Photos from the image-classification dataset "obj" in the GitHub repository PrimeshShamilka/fabric_defect_detector. Its 2 classes are: defect free, stain.

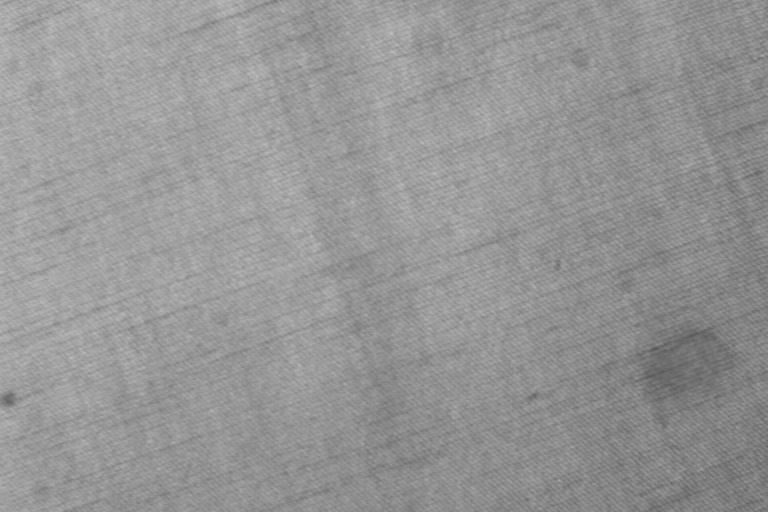
Label: stain

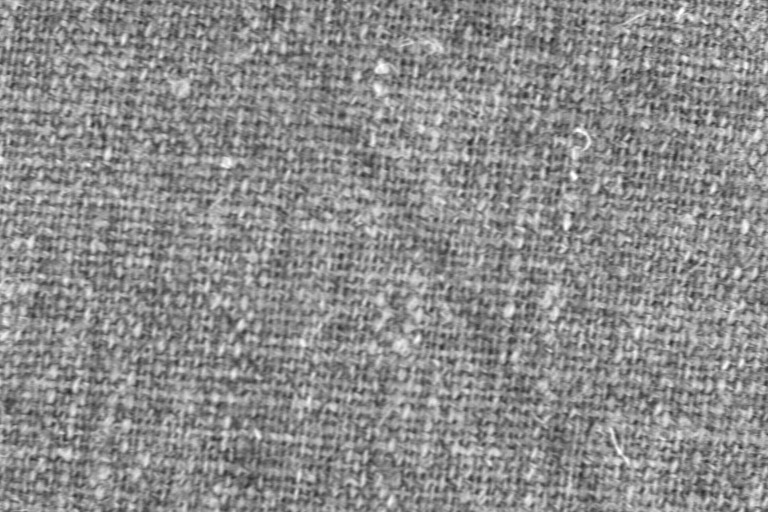
Label: defect free

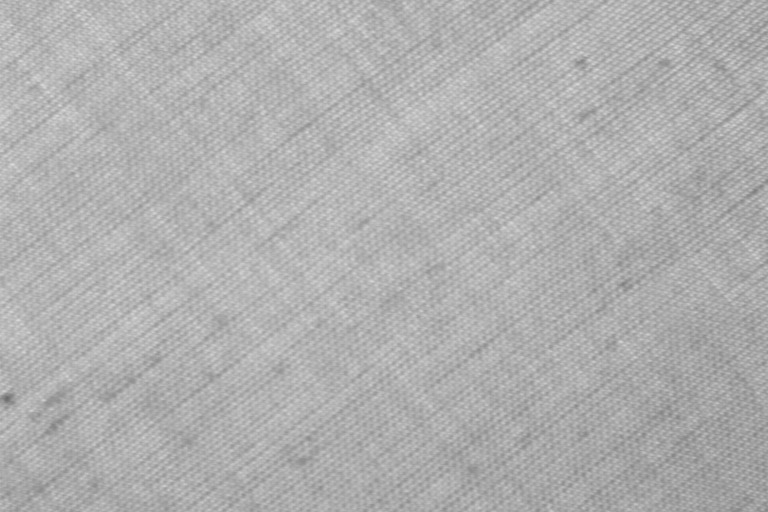
Label: defect free

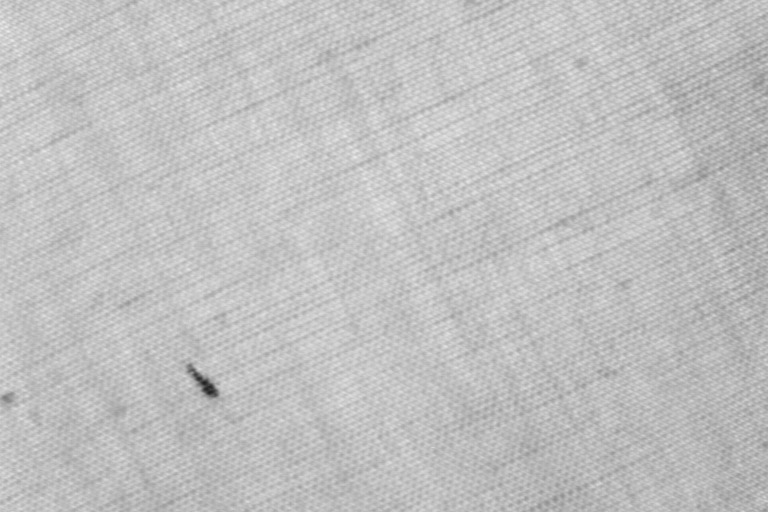
Label: stain

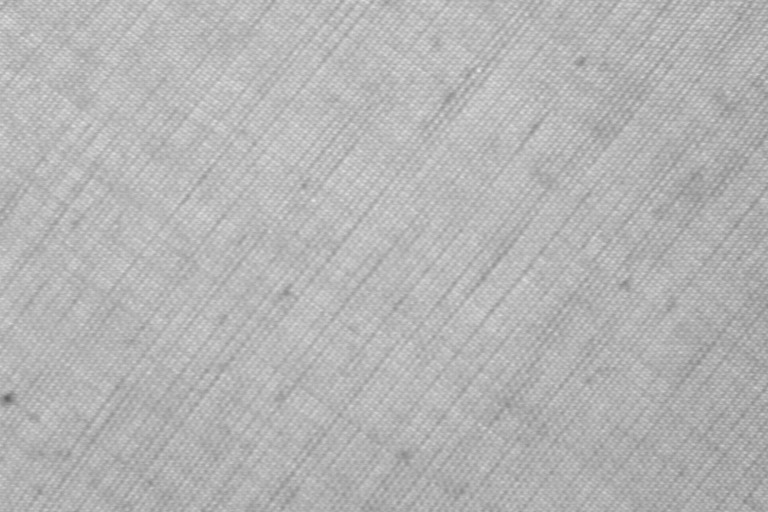
Label: defect free

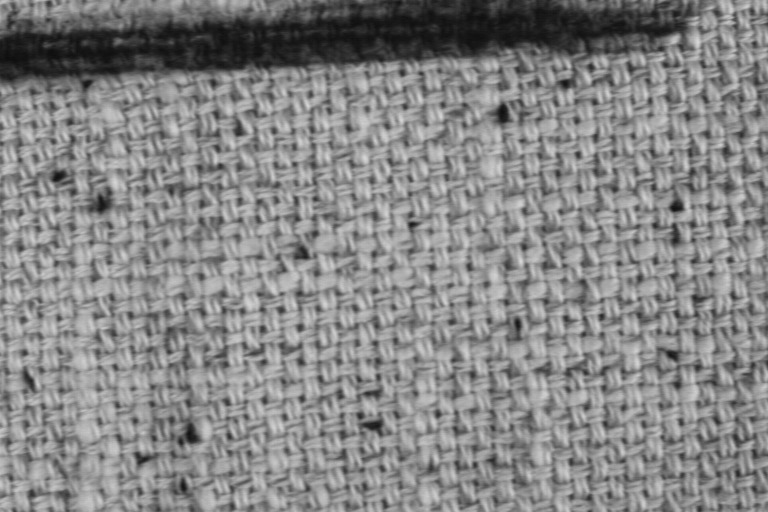
Label: stain
